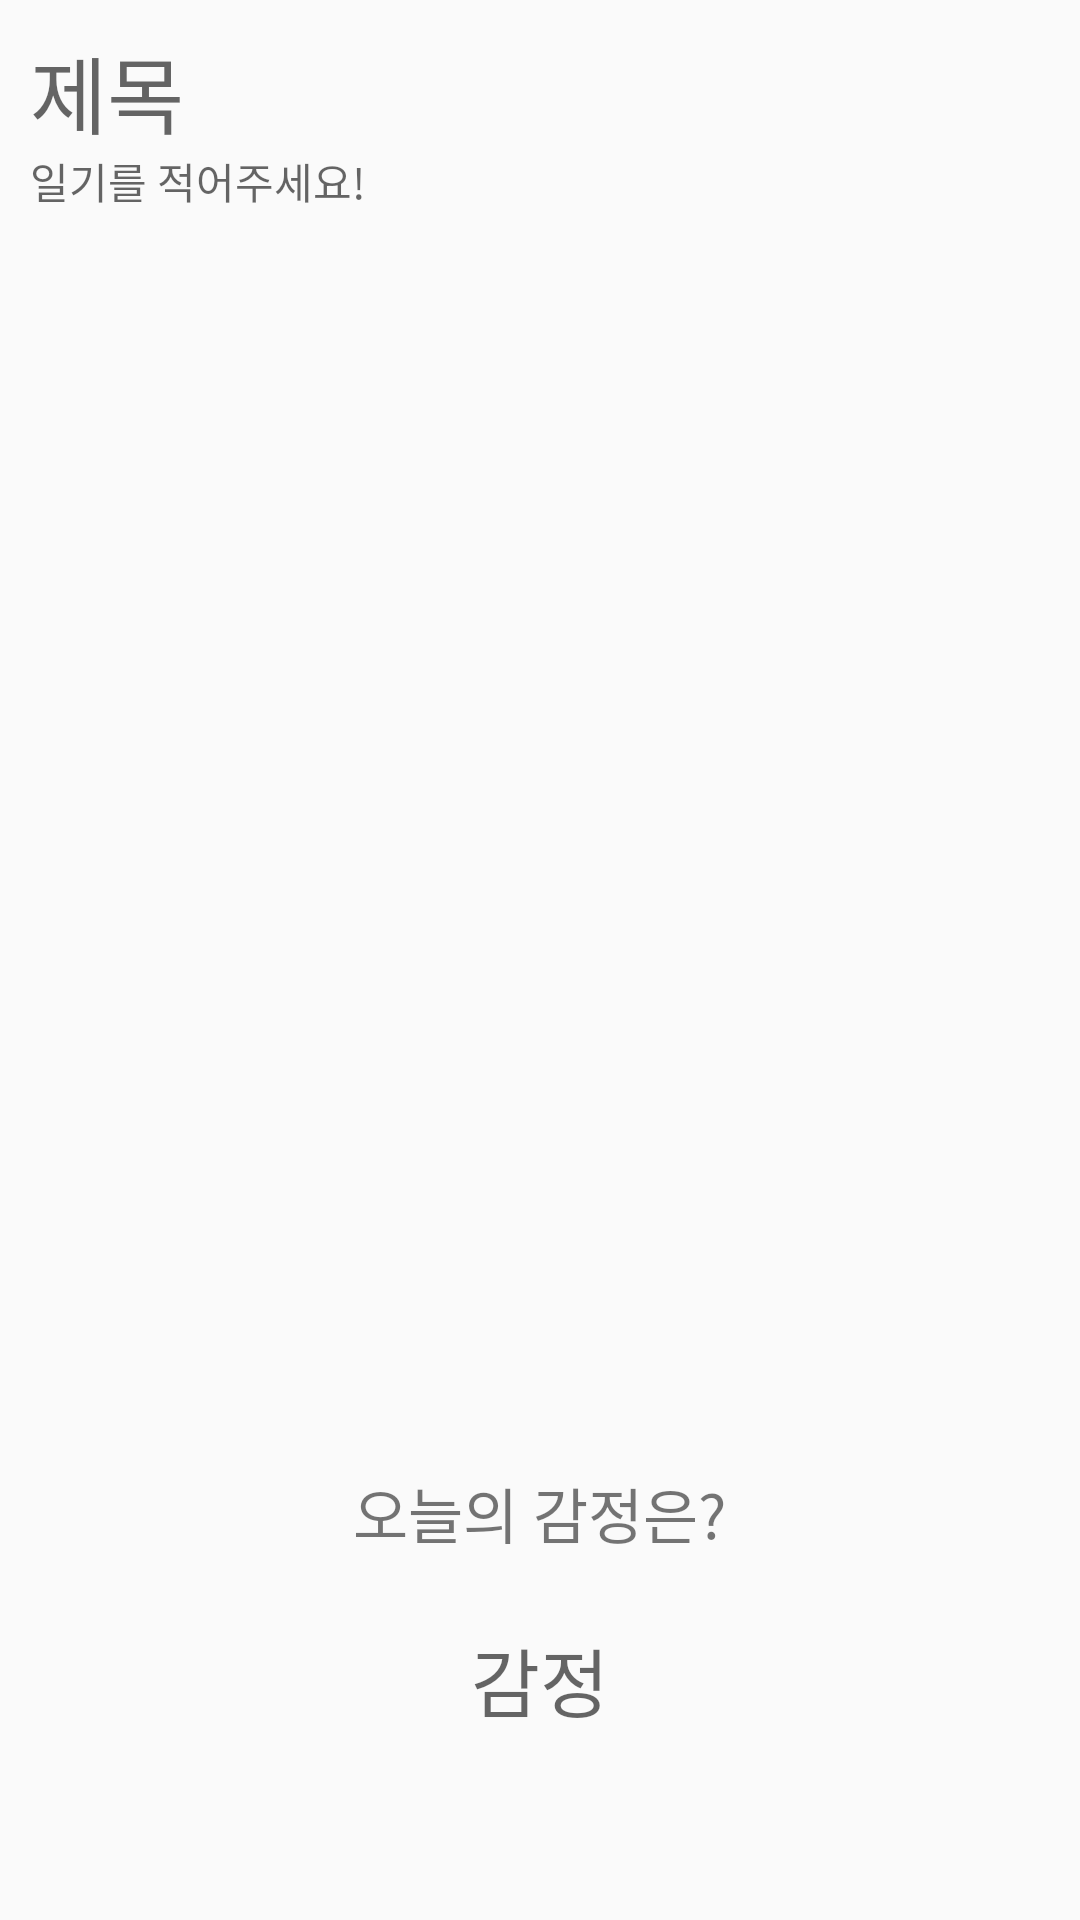

Produce the Android XML layout that renders to this screen, including the resource entries it uses.
<!-- AndroidManifest.xml: application theme AppTheme -->
<!-- res/layout/activity_diary_read.xml -->
<?xml version="1.0" encoding="utf-8"?>
<RelativeLayout xmlns:android="http://schemas.android.com/apk/res/android"
    xmlns:app="http://schemas.android.com/apk/res-auto"
    xmlns:tools="http://schemas.android.com/tools"
    android:layout_width="match_parent"
    android:layout_height="match_parent"
    tools:context="com.dong.Diary.DiaryReadActivity">

    <LinearLayout
        android:layout_width="match_parent"
        android:layout_height="wrap_content"
        android:orientation="vertical"
        android:id="@+id/linearLayout3">

        <TextView
            android:id="@+id/tv_for_title"
            android:layout_width="match_parent"
            android:layout_height="wrap_content"
            android:layout_marginLeft="10dp"
            android:layout_marginTop="10dp"
            android:hint="제목"
            android:textSize="28dp"/>

    </LinearLayout>

    <TextView
        android:id="@+id/tv_for_content"
        android:layout_width="match_parent"
        android:layout_height="150dp"
        android:layout_below="@id/linearLayout3"
        android:layout_alignParentStart="true"
        android:layout_alignParentTop="true"
        android:layout_marginTop="50dp"

        android:hint="일기를 적어주세요!"
        android:inputType="textPersonName"
        android:layout_marginLeft="10dp"
        />

    <ImageView
        android:id="@+id/iv_DiaryImage"
        android:layout_width="250dp"
        android:layout_height="200dp"
        android:layout_below="@+id/et_write_content"
        android:layout_alignParentStart="true"
        android:layout_alignParentBottom="true"
        android:layout_marginStart="73dp"
        android:layout_marginTop="4dp"
        android:layout_marginBottom="170dp"
        app:srcCompat="@drawable/application_icon" />

    <TextView
        android:id="@+id/tv_Emotion"
        android:layout_width="wrap_content"
        android:layout_height="wrap_content"
        android:layout_alignParentBottom="true"
        android:layout_centerHorizontal="true"
        android:layout_marginBottom="121dp"
        android:text="오늘의 감정은?"
        android:textSize="20dp" />

    <TextView
        android:id="@+id/tv_ShowEmotion"
        android:layout_width="wrap_content"
        android:layout_height="wrap_content"
        android:layout_alignParentBottom="true"
        android:layout_centerHorizontal="true"
        android:layout_marginBottom="62dp"
        android:hint="감정"
        android:textSize="25dp"/>


</RelativeLayout>
<!-- resources referenced by this layout -->
<resources>
  <!-- drawable application_icon: png bitmap (drawable, 2088 bytes) -->
  <style name="AppTheme" parent="Theme.AppCompat.Light.DarkActionBar">
          
          <item name="colorPrimary">@color/colorPrimary</item>
          <item name="colorPrimaryDark">@color/colorPrimaryDark</item>
          <item name="colorAccent">@color/colorAccent</item>
          
          <item name="windowActionBar">false</item>
          <item name="windowNoTitle">true</item>
      </style>
  <color name="colorPrimary">#3F51B5</color>
  <color name="colorPrimaryDark">#303F9F</color>
  <color name="colorAccent">#FF4081</color>
</resources>
